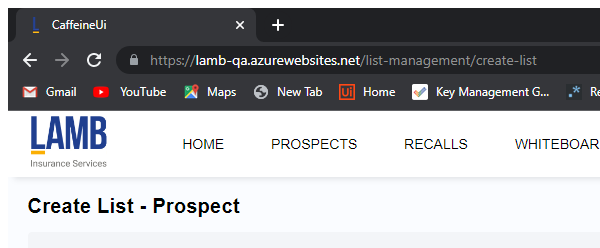
Task: Automation for caffiene website.
Workflow: Test

Step 1: Attach Browser 'chrome.exe  CaffeineUi' in window 'CaffeineUi' (chrome.exe)

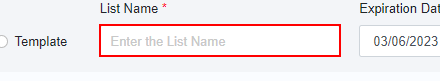
Step 2: type "ABCD" into the text box in window 'CaffeineUi' (chrome.exe)

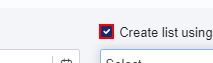
Step 3: click on the text box

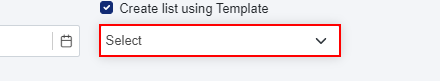
Step 4: click on the drop-down

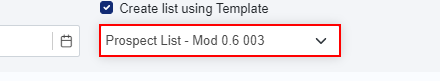
Step 5: type "Prospect List - Mod 0.6 003" into the drop-down
